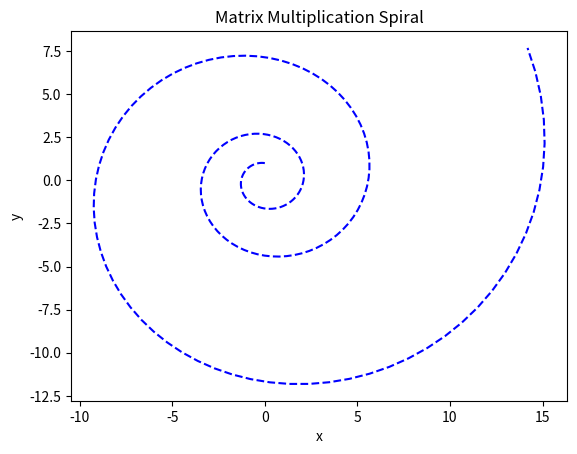

Python code for this plot:
# By submitting this assignment, I agree to the following:
#   "Aggies do not lie, cheat, or steal, or tolerate those who do."
#   "I have not given or received any unauthorized aid on this assignment."
#
# [redacted]
# [redacted]
# Assignment:   Lab 12.16
# Date:         17/11/2022

# importing numpy and matplotlib
import numpy as np
import matplotlib.pyplot as plt

# initializing variables
point_v = np.array([(0),(1)])
x = np.array([0])
y = np.array([1])
matrix = np.array([(1.01, 0.09), (-0.09, 1.01)])

# for loop that multiplies the point by the matrix
# and then the product by the matrix 200 times
for i in range(200):
    prod = point_v @ matrix
    point_v = prod
    x = np.append(x, point_v[0])
    y = np.append(y, point_v[1])
    
# plot of the resulting x and y values with blue dotted line
plt.plot(x,y,'b--')
plt.xlabel('x')
plt.ylabel('y')
plt.title('Matrix Multiplication Spiral')
plt.show()